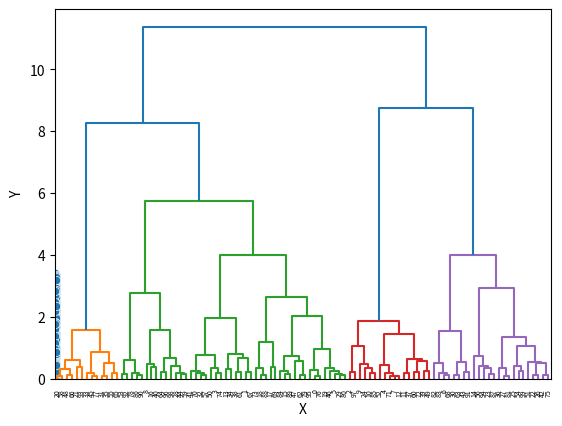
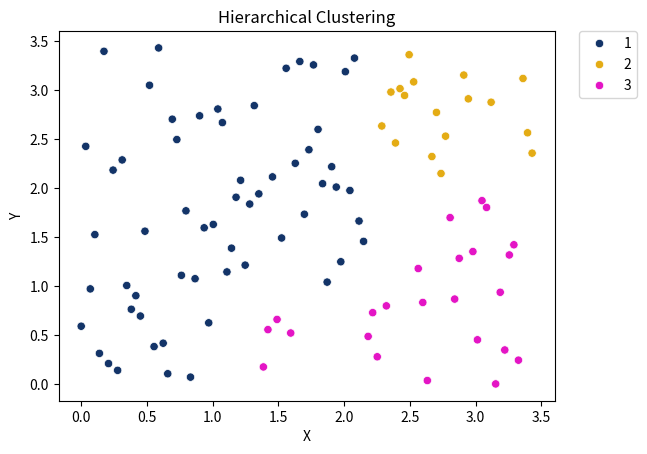
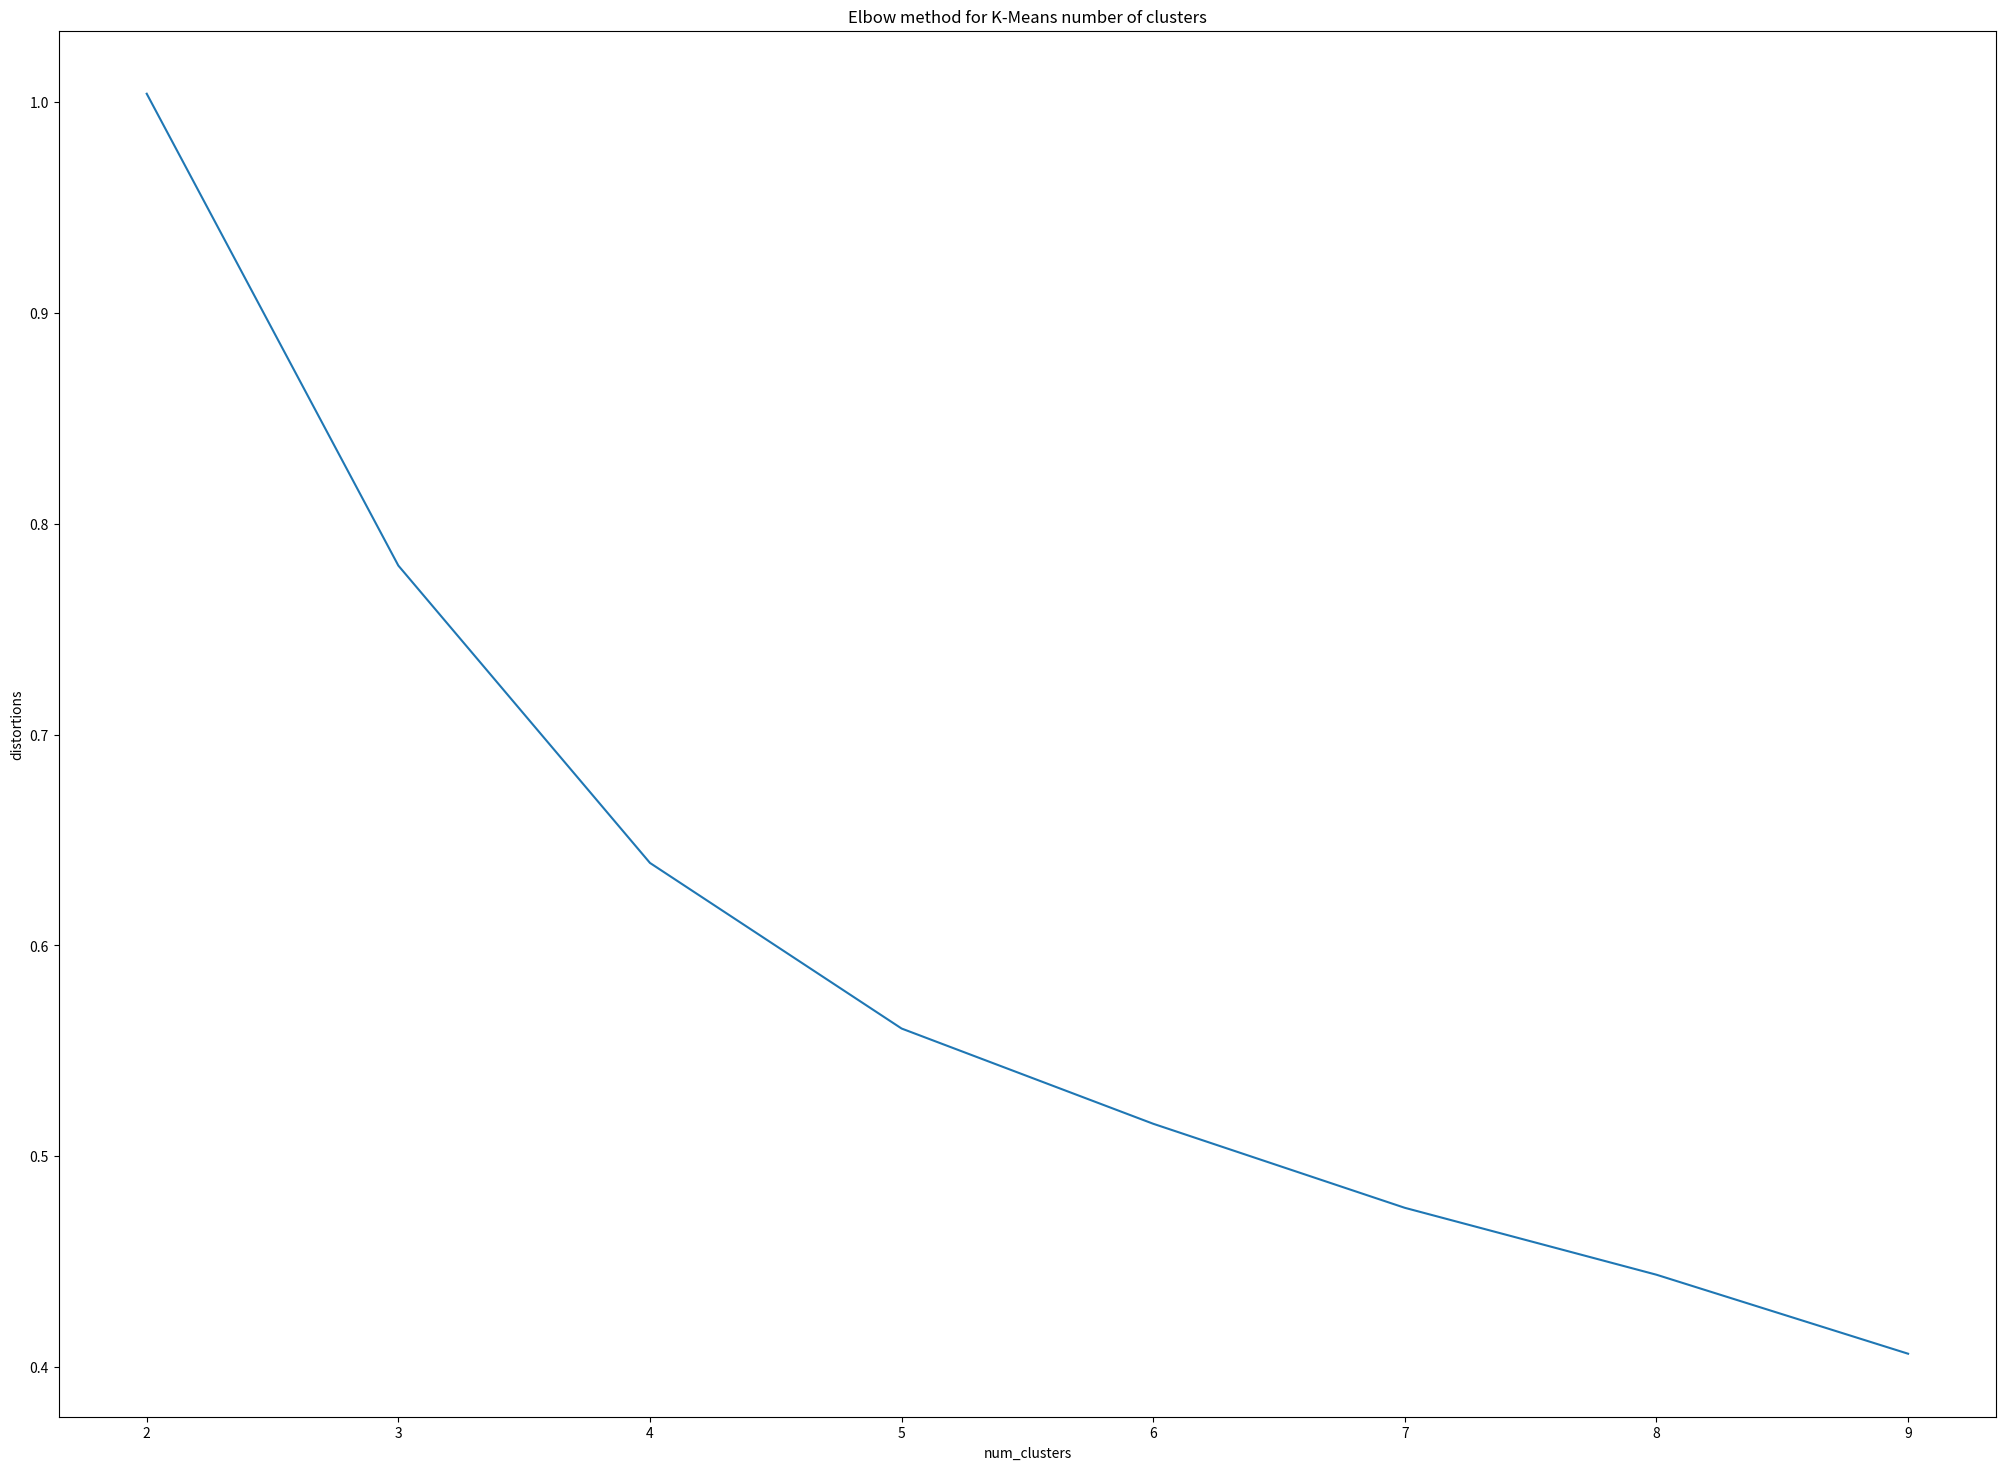
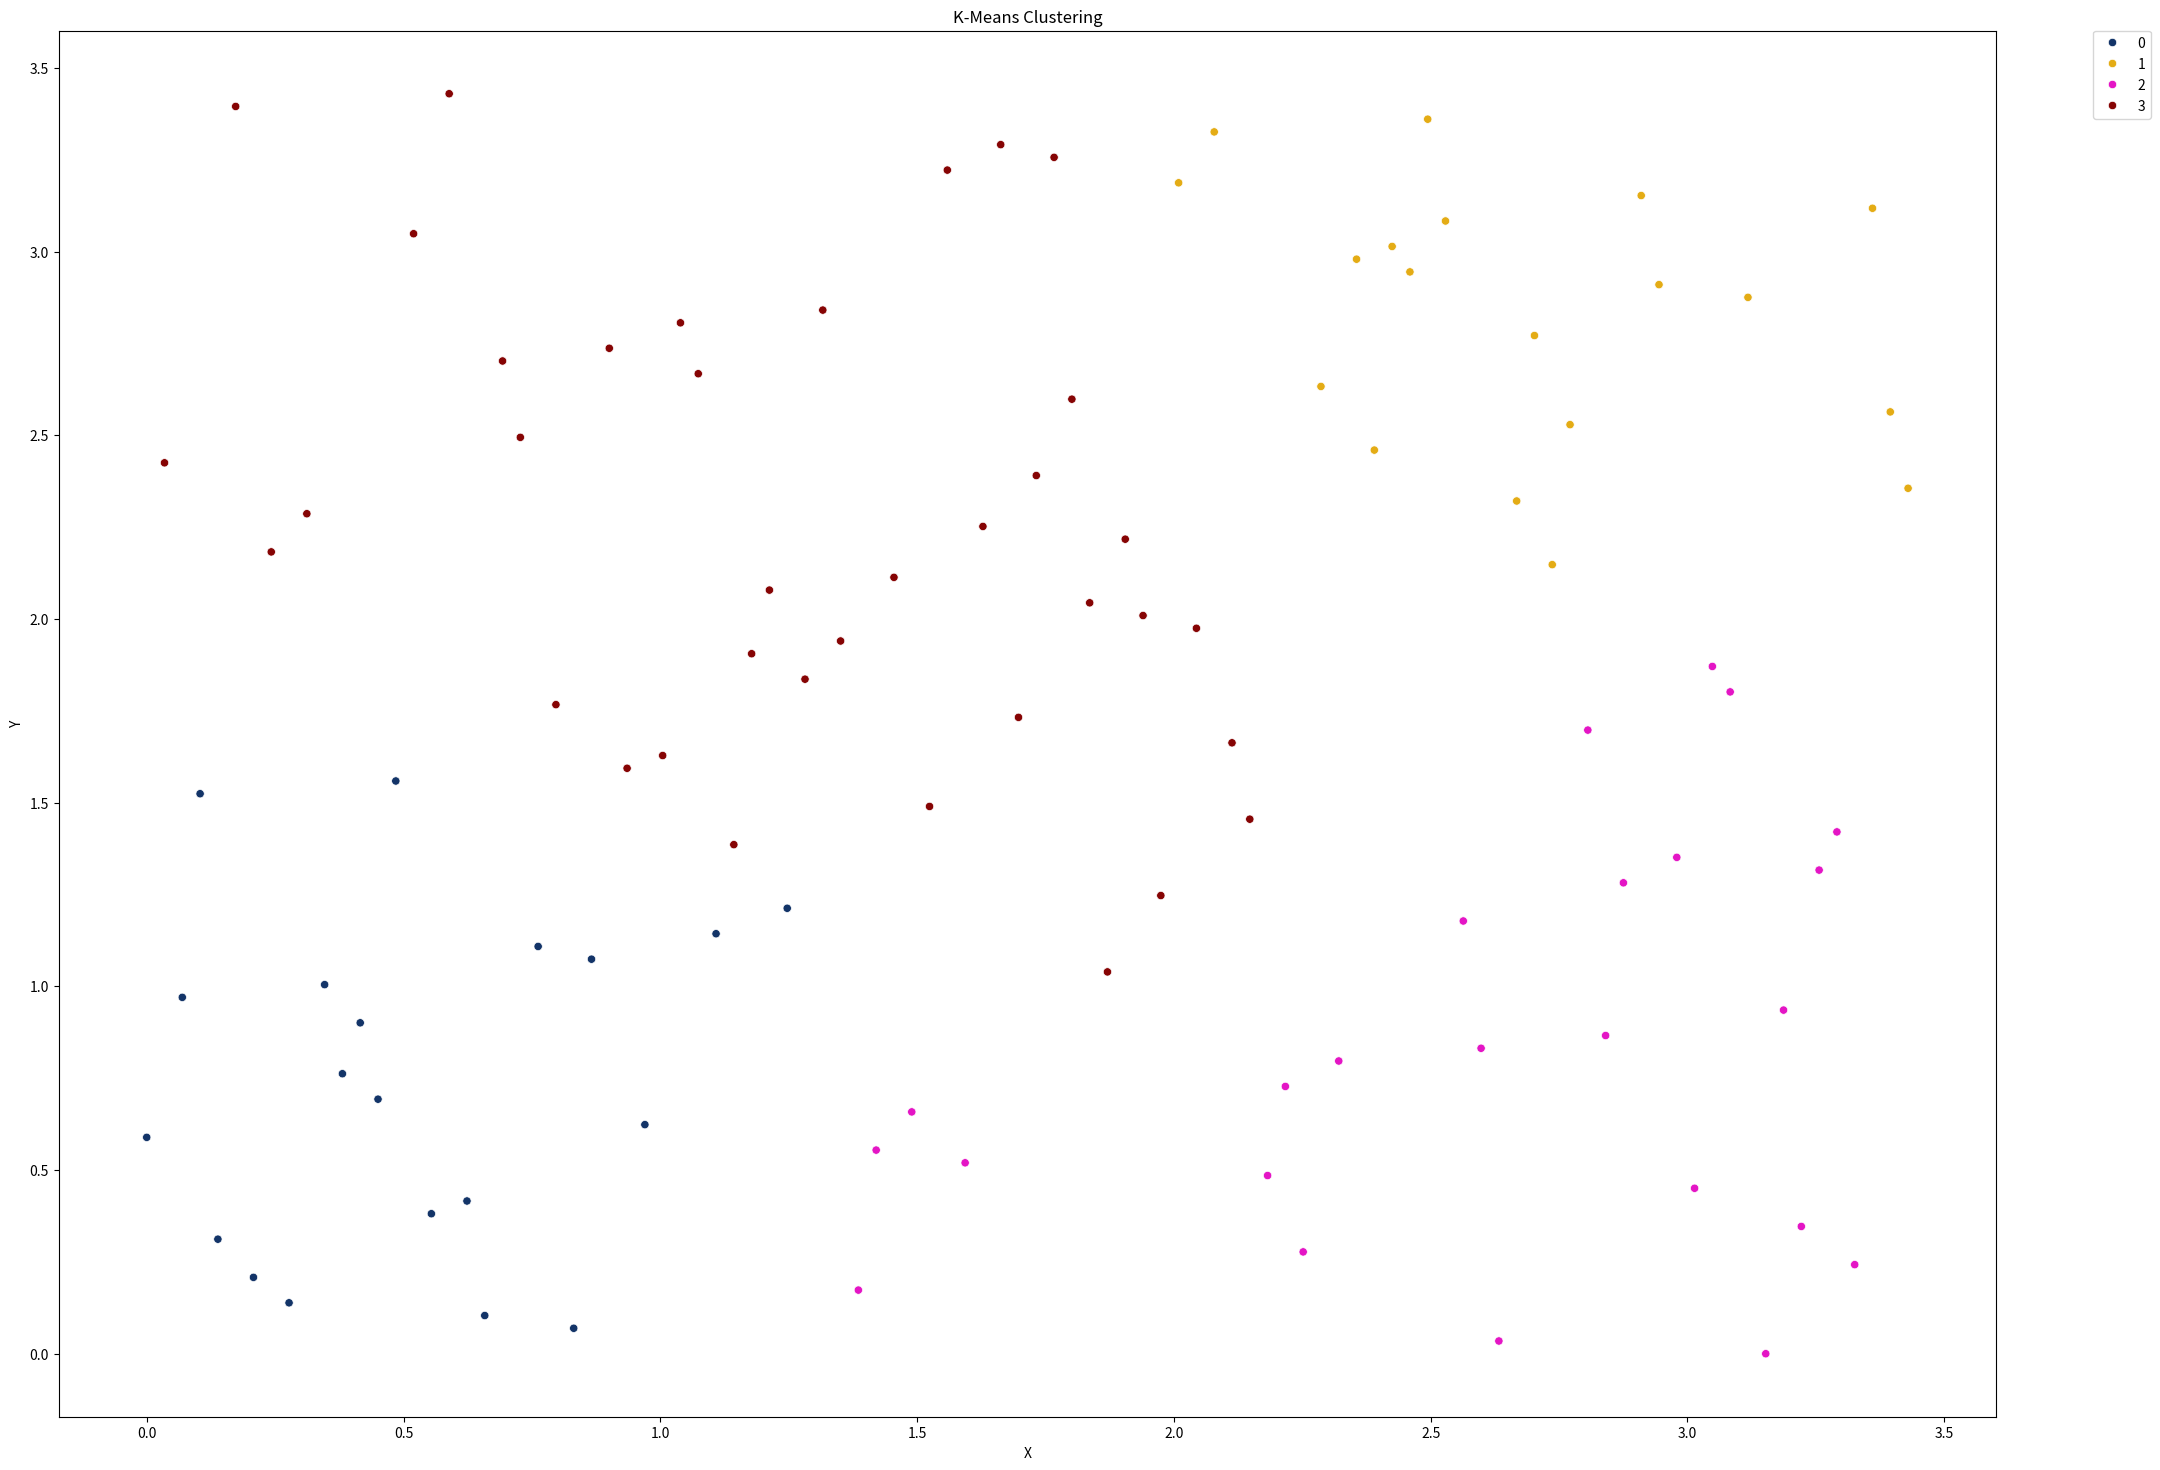

Python code for these plots, in order:
import pandas as pd
import numpy as np
import seaborn as sns
import matplotlib.pyplot as plt
import random
from scipy.cluster.hierarchy import linkage, fcluster, dendrogram
from scipy.cluster.vq import kmeans, vq, whiten





random.seed(777)
x_coord = random.sample(range(0,100), 100)
x_coord = [float(x_coord[i]) for i in range(len(x_coord))]
y_coord = random.sample(range(0,100), 100)
y_coord = [float(y_coord[i]) for i in range(len(y_coord))]

#Normalizacion de los datos
x_scaled = whiten(x_coord)
y_scaled = whiten(y_coord)

df = pd.DataFrame({'X' : x_scaled,
                   'Y' : y_scaled})


plt.figure()

sns.scatterplot(data = df, x = 'X', y = 'Y')

#Hierarchical clustering
Z = linkage(df, 'ward')

dn = dendrogram(Z)

df['cluster_labels'] = fcluster(Z, 3, criterion = 'maxclust')

plt.figure()

sns.scatterplot(data = df, x = 'X', y = 'Y', hue = 'cluster_labels', palette = ['#133468', '#E4AC15', '#E415C5'])
plt.title('Hierarchical Clustering')
plt.legend(bbox_to_anchor=(1.05, 1), loc=2, borderaxespad=0.)


#Kmeans clustering

#Eligiendo el número de clusters

distortions = []
num_clusters = range(2,10)

for i in num_clusters:
    centroids, distortion = kmeans(df[['X','Y']],i)
    distortions.append(distortion)

elbow_plot_data = pd.DataFrame({'num_clusters' : num_clusters,
                                'distortions' : distortions})

plt.figure(figsize=(25,18))
sns.lineplot(data = elbow_plot_data, x = 'num_clusters', y = 'distortions')
plt.title('Elbow method for K-Means number of clusters')

centroids,_ = kmeans(df, 4)
df['kmeans_labels'], _ = vq(df,centroids)

plt.figure(figsize=(25,18))
sns.scatterplot(data = df, x = 'X', y = 'Y', hue = 'kmeans_labels', palette = ['#133468', '#E4AC15', '#E415C5', '#860404'])
plt.title('K-Means Clustering')
plt.legend(bbox_to_anchor=(1.05, 1), loc=2, borderaxespad=0.)




